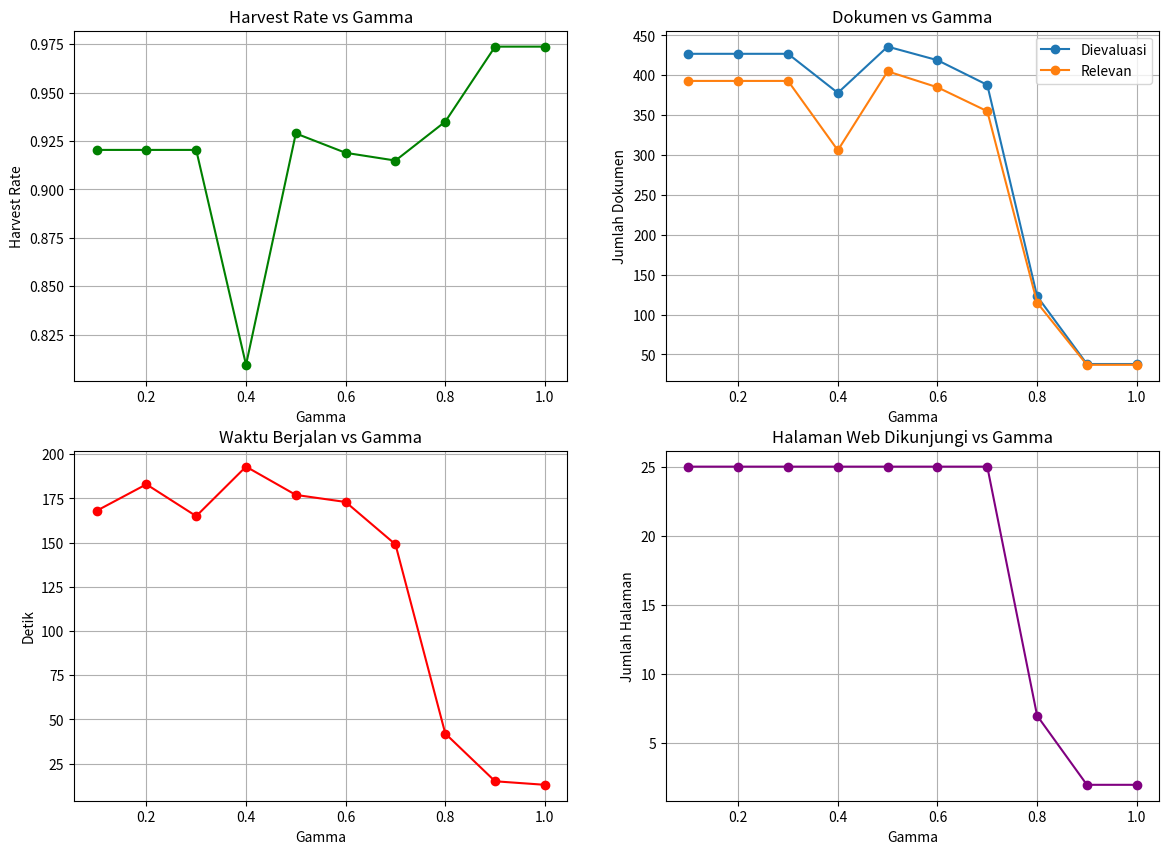

Write the Python code that produced this figure. (Note: this script raises an exception after producing the figure.)
import matplotlib.pyplot as plt

#====================DELTA==============================

# # Data eksperimen berdasarkan variasi parameter delta
# delta_values = [0.1, 0.2, 0.3, 0.4, 0.5, 0.6, 0.7, 0.8, 0.9, 1.0]
# harvest_rates = [0.9204, 0.9204, 0.9194, 0.9289, 0.9218, 0.9189, 0.9212, 0.9212, 0.9171, 0.9118]
# evaluated_docs = [427, 427, 422, 436, 422, 419, 419, 419, 398, 397]
# relevant_docs = [393, 393, 388, 405, 389, 385, 386, 386, 365, 362]
# runtime_seconds = [173, 175, 149, 164, 152, 145, 142, 149, 135, 157]

# # Membuat plot
# plt.figure(figsize=(14, 8))

# # Harvest rate
# plt.subplot(2, 2, 1)
# plt.plot(delta_values, harvest_rates, marker='o', color='green')
# plt.title('Harvest Rate vs Delta')
# plt.xlabel('Delta')
# plt.ylabel('Harvest Rate')
# plt.grid(True)

# # Dokumen dievaluasi
# plt.subplot(2, 2, 2)
# plt.plot(delta_values, evaluated_docs, marker='s', color='blue')
# plt.title('Dokumen Dievaluasi vs Delta')
# plt.xlabel('Delta')
# plt.ylabel('Jumlah Dokumen Dievaluasi')
# plt.grid(True)

# # Dokumen relevan
# plt.subplot(2, 2, 3)
# plt.plot(delta_values, relevant_docs, marker='^', color='orange')
# plt.title('Dokumen Relevan vs Delta')
# plt.xlabel('Delta')
# plt.ylabel('Jumlah Dokumen Relevan')
# plt.grid(True)

# # Waktu berjalan
# plt.subplot(2, 2, 4)
# plt.plot(delta_values, runtime_seconds, marker='x', color='red')
# plt.title('Waktu Berjalan (detik) vs Delta')
# plt.xlabel('Delta')
# plt.ylabel('Waktu (detik)')
# plt.grid(True)

# # Simpan grafik sebagai PNG
# output_path = 'evaluasi_parameter_shark_search/delta.png'
# plt.savefig(output_path)

# output_path

# plt.tight_layout()
# plt.show()

#====================BETA==============================

# # Data eksperimen berdasarkan variasi parameter beta
# beta_values = [0.1, 0.2, 0.3, 0.4, 0.5, 0.6, 0.7, 0.8, 0.9, 1.0]
# harvest_rates = [0.8855, 0.9118, 0.9189, 0.9218, 0.9289, 0.9194, 0.9194, 0.9194, 0.9204, 0.9204]
# evaluated_docs = [428, 397, 419, 422, 436, 422, 422, 422, 427, 427]
# relevant_docs = [379, 362, 385, 389, 405, 388, 388, 388, 393, 393]
# runtime_seconds = [171, 138, 140, 139, 142, 139, 171, 165, 178, 173]

# # Membuat plot
# plt.figure(figsize=(14, 8))

# # Harvest rate
# plt.subplot(2, 2, 1)
# plt.plot(beta_values, harvest_rates, marker='o', color='green')
# plt.title('Harvest Rate vs Beta')
# plt.xlabel('Beta')
# plt.ylabel('Harvest Rate')
# plt.grid(True)

# # Dokumen dievaluasi
# plt.subplot(2, 2, 2)
# plt.plot(beta_values, evaluated_docs, marker='s', color='blue')
# plt.title('Dokumen Dievaluasi vs Beta')
# plt.xlabel('Beta')
# plt.ylabel('Jumlah Dokumen Dievaluasi')
# plt.grid(True)

# # Dokumen relevan
# plt.subplot(2, 2, 3)
# plt.plot(beta_values, relevant_docs, marker='^', color='orange')
# plt.title('Dokumen Relevan vs Beta')
# plt.xlabel('Beta')
# plt.ylabel('Jumlah Dokumen Relevan')
# plt.grid(True)

# # Waktu berjalan
# plt.subplot(2, 2, 4)
# plt.plot(beta_values, runtime_seconds, marker='x', color='red')
# plt.title('Waktu Berjalan (detik) vs Beta')
# plt.xlabel('Beta')
# plt.ylabel('Waktu (detik)')
# plt.grid(True)

# # Simpan grafik sebagai PNG
# output_path = 'evaluasi_parameter_shark_search/beta.png'
# plt.savefig(output_path)

# output_path

# plt.tight_layout()
# plt.show()

#====================GAMMA==============================

import matplotlib.pyplot as plt

# Data gamma
gamma_values = [0.1, 0.2, 0.3, 0.4, 0.5, 0.6, 0.7, 0.8, 0.9, 1.0]
evaluated_docs = [427, 427, 427, 378, 436, 419, 388, 123, 38, 38]
relevant_docs = [393, 393, 393, 306, 405, 385, 355, 115, 37, 37]
harvest_rates = [0.9204, 0.9204, 0.9204, 0.8095, 0.9289, 0.9189, 0.9149, 0.935, 0.9737, 0.9737]
runtime_seconds = [168, 183, 165, 193, 177, 173, 149, 42, 15, 13]
pages_visited = [25, 25, 25, 25, 25, 25, 25, 7, 2, 2]

# Plotting
plt.figure(figsize=(14, 10))

plt.subplot(2, 2, 1)
plt.plot(gamma_values, harvest_rates, marker='o', color='green')
plt.title('Harvest Rate vs Gamma')
plt.xlabel('Gamma')
plt.ylabel('Harvest Rate')
plt.grid(True)

plt.subplot(2, 2, 2)
plt.plot(gamma_values, evaluated_docs, marker='o', label='Dievaluasi')
plt.plot(gamma_values, relevant_docs, marker='o', label='Relevan')
plt.title('Dokumen vs Gamma')
plt.xlabel('Gamma')
plt.ylabel('Jumlah Dokumen')
plt.legend()
plt.grid(True)

plt.subplot(2, 2, 3)
plt.plot(gamma_values, runtime_seconds, marker='o', color='red')
plt.title('Waktu Berjalan vs Gamma')
plt.xlabel('Gamma')
plt.ylabel('Detik')
plt.grid(True)

plt.subplot(2, 2, 4)
plt.plot(gamma_values, pages_visited, marker='o', color='purple')
plt.title('Halaman Web Dikunjungi vs Gamma')
plt.xlabel('Gamma')
plt.ylabel('Jumlah Halaman')
plt.grid(True)

# Simpan grafik sebagai PNG
output_path = 'evaluasi_parameter_shark_search/gamma.png'
plt.savefig(output_path)

output_path

plt.tight_layout()
plt.show()
